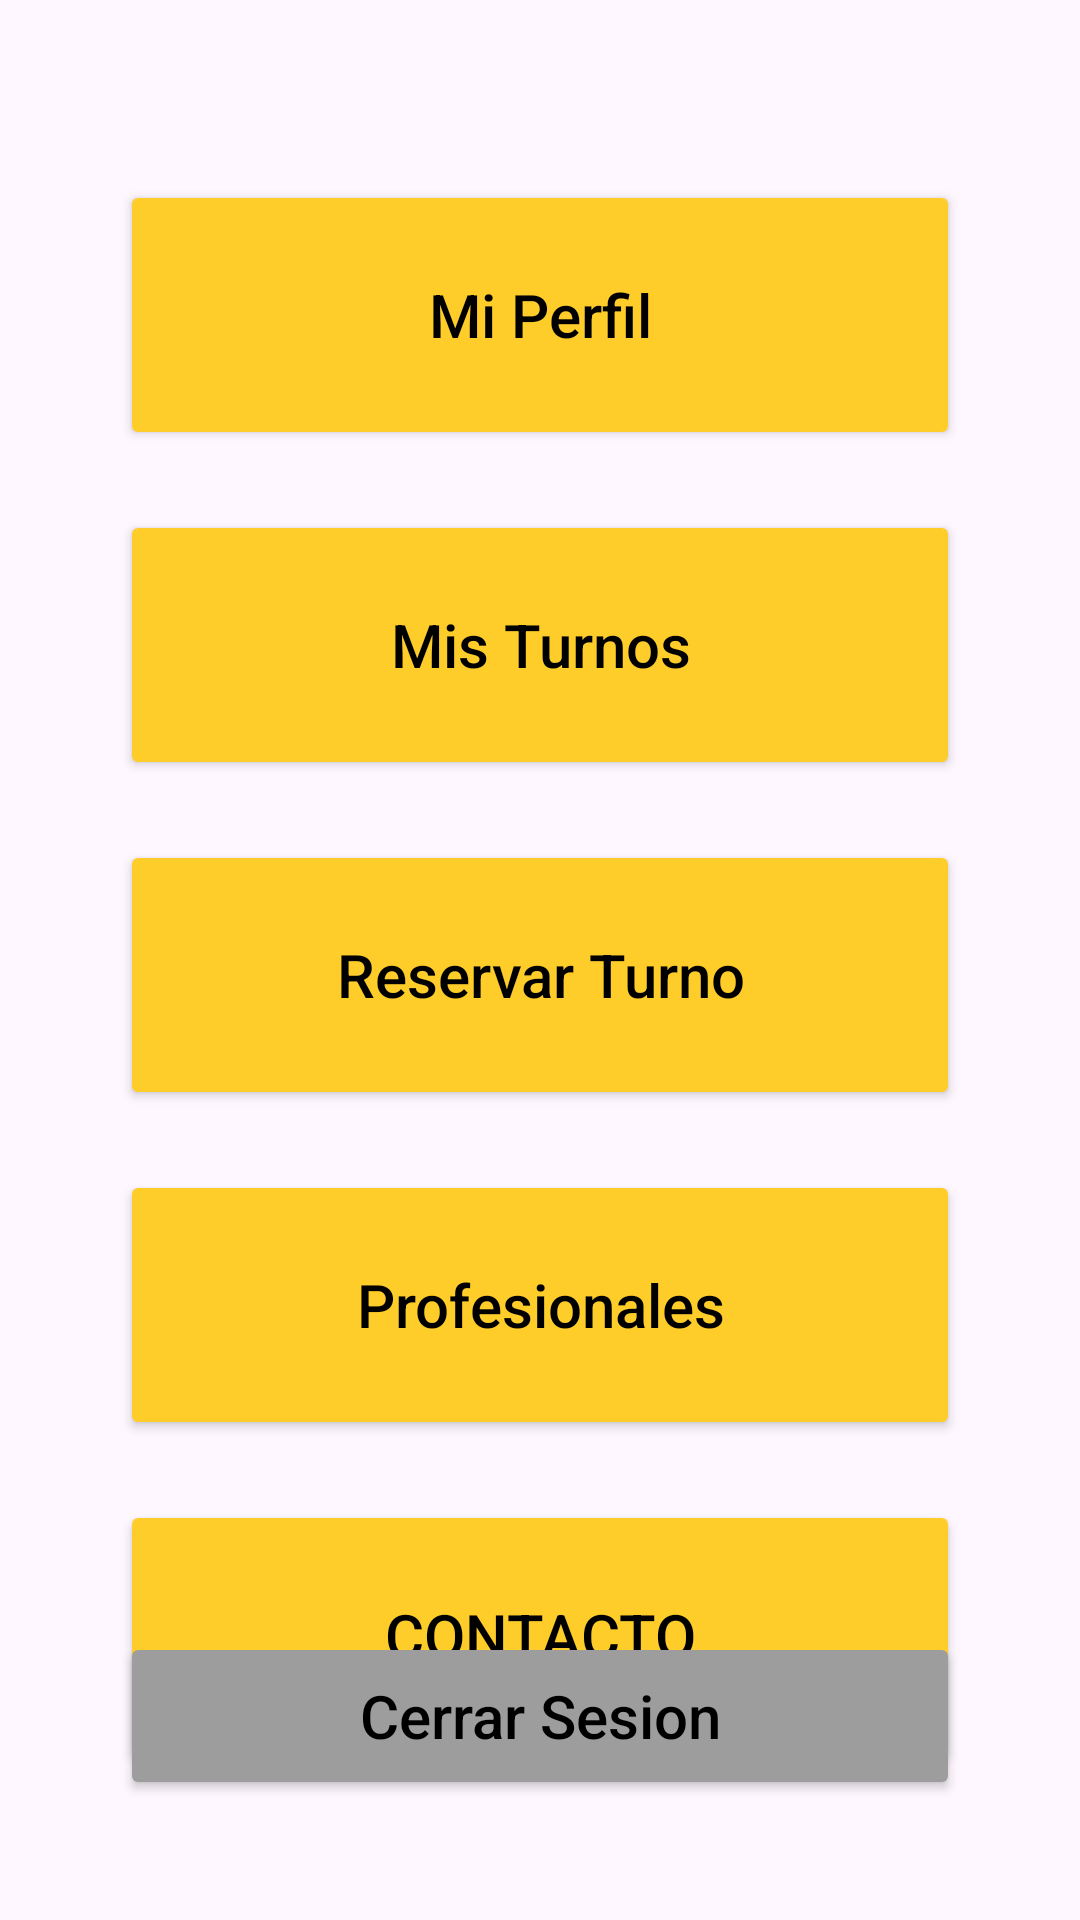

This screen was rendered from an Android layout file. Write that file and the resources it references.
<!-- AndroidManifest.xml: application theme Theme.ConnectSalud -->
<!-- res/layout/activity_home.xml -->
<?xml version="1.0" encoding="utf-8"?>
<androidx.constraintlayout.widget.ConstraintLayout xmlns:android="http://schemas.android.com/apk/res/android"
    xmlns:app="http://schemas.android.com/apk/res-auto"
    xmlns:tools="http://schemas.android.com/tools"
    android:layout_width="match_parent"
    android:layout_height="match_parent"
    tools:context=".Home">

    <Button
        android:id="@+id/button_perfil"
        android:layout_width="0dp"
        android:layout_height="90dp"
        android:layout_marginStart="40dp"
        android:layout_marginTop="60dp"
        android:layout_marginEnd="40dp"
        android:backgroundTint="@color/yellow"
        android:hint="@string/button_perfil"
        android:onClick="launchProfile"
        android:textColor="@color/black"
        android:textColorHint="@color/black"
        android:textColorLink="@color/black"
        android:textSize="20sp"
        app:layout_constraintEnd_toEndOf="parent"
        app:layout_constraintHorizontal_bias="0.0"
        app:layout_constraintStart_toStartOf="parent"
        app:layout_constraintTop_toTopOf="parent"
        tools:text="@string/button_perfil" />

    <Button
        android:id="@+id/button_turnos"
        android:layout_width="0dp"
        android:layout_height="90dp"
        android:layout_marginStart="40dp"
        android:layout_marginTop="20dp"
        android:layout_marginEnd="40dp"
        android:backgroundTint="@color/yellow"
        android:hint="@string/button_turnos"
        android:onClick="launchTurnos"
        android:textColor="@color/black"
        android:textColorHint="@color/black"
        android:textColorLink="@color/black"
        android:textSize="20sp"
        app:layout_constraintEnd_toEndOf="parent"
        app:layout_constraintStart_toStartOf="parent"
        app:layout_constraintTop_toBottomOf="@id/button_perfil"
        tools:text="@string/button_turnos" />

    <Button
        android:id="@+id/button_reserve"
        android:layout_width="0dp"
        android:layout_height="90dp"
        android:layout_marginStart="40dp"
        android:layout_marginTop="20dp"
        android:layout_marginEnd="40dp"
        android:backgroundTint="@color/yellow"
        android:hint="@string/button_reserve"
        android:onClick="launchReserve"
        android:textColor="@color/black"
        android:textColorHint="@color/black"
        android:textColorLink="@color/black"
        android:textSize="20sp"
        app:layout_constraintEnd_toEndOf="parent"
        app:layout_constraintStart_toStartOf="parent"
        app:layout_constraintTop_toBottomOf="@id/button_turnos"
        tools:text="@string/button_reserve" />

    

    <Button
        android:id="@+id/button_profesionales"
        android:layout_width="0dp"
        android:layout_height="90dp"
        android:layout_marginStart="40dp"
        android:layout_marginTop="20dp"
        android:layout_marginEnd="40dp"
        android:backgroundTint="@color/yellow"
        android:hint="@string/button_profesionales"
        android:onClick="launchProfesionales"
        android:textColor="@color/black"
        android:textColorHint="@color/black"
        android:textColorLink="@color/black"
        android:textSize="20sp"
        app:layout_constraintEnd_toEndOf="parent"
        app:layout_constraintHorizontal_bias="0.0"
        app:layout_constraintStart_toStartOf="parent"
        app:layout_constraintTop_toBottomOf="@id/button_reserve"
        tools:text="@string/button_profesionales" />

    <Button
        android:id="@+id/button_contacto"
        android:layout_width="0dp"
        android:layout_height="90dp"
        android:layout_marginStart="40dp"
        android:layout_marginTop="20dp"
        android:layout_marginEnd="40dp"
        android:backgroundTint="@color/yellow"
        android:onClick="launchContacto"
        android:text="Contacto"
        android:textColor="@color/black"
        android:textSize="20sp"
        app:layout_constraintEnd_toEndOf="parent"
        app:layout_constraintStart_toStartOf="parent"
        app:layout_constraintTop_toBottomOf="@id/button_profesionales" />

    <Button
        android:id="@+id/button_cerrar_sesion"
        android:layout_width="0dp"
        android:layout_height="56dp"
        android:layout_marginStart="40dp"
        android:layout_marginTop="50dp"
        android:layout_marginEnd="40dp"
        android:layout_marginBottom="40dp"
        android:backgroundTint="@color/gray"
        android:hint="@string/button_cerrar_sesion"
        android:onClick="launchCerrarSesion"
        android:textColor="@color/black"
        android:textColorHint="@color/black"
        android:textColorLink="@color/black"
        android:textSize="20sp"
        app:layout_constraintBottom_toBottomOf="parent"
        app:layout_constraintEnd_toEndOf="parent"
        app:layout_constraintHorizontal_bias="0.0"
        app:layout_constraintStart_toStartOf="parent"
        app:layout_constraintTop_toBottomOf="@id/button_profesionales"
        app:layout_constraintVertical_bias="1.0"
        tools:text="Cerrar Sesion" />

</androidx.constraintlayout.widget.ConstraintLayout>
<!-- resources referenced by this layout -->
<resources>
  <color name="black">#FF000000</color>
  <color name="gray">#9E9D9D</color>
  <color name="yellow">#FFFFCD29</color>
  <string name="button_cerrar_sesion">Cerrar Sesion</string>
  <string name="button_perfil">Mi Perfil</string>
  <string name="button_profesionales">Profesionales</string>
  <string name="button_reserve">Reservar Turno</string>
  <string name="button_turnos">Mis Turnos</string>
  <style name="Theme.ConnectSalud" parent="Base.Theme.ConnectSalud" />
  <style name="Base.Theme.ConnectSalud" parent="Theme.Material3.DayNight">
          
          
  
          
          <item name="colorPrimary">@color/yellow</item>
  
  
          
          <item name="android:statusBarColor">@color/black</item>
  
      </style>
</resources>
